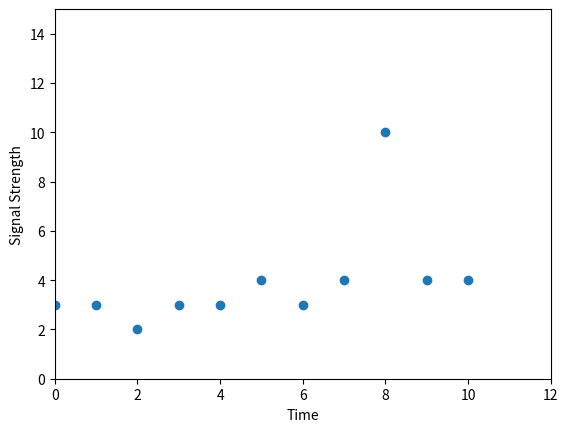

Write the Python code that produced this figure.
#!/usr/bin/env python3
# -*- coding: utf-8 -*-
"""
Created on Mon Sep 19 12:50:57 2022

@author: hughtyrrell
"""
import matplotlib.pyplot as plt
import numpy as np



def generate_data():
    # create the time series against which the data is plotted
    time_data = [0,1,2,3,4,5,6,7,8,9,10]
    
    # create the signal data
    pulse_data = [0,0,0,0,0,0,0,2,7,1,0]
    noise_data = [3,3,2,3,3,4,3,2,3,3,4]
    
    # combine signal and noise
    data = np.add(pulse_data, noise_data)
    
    # return the time and data series
    return time_data, data
 


def plot_data(time_data, data):
    # creates a scatter plot with time as x and data as y
    plt.scatter(time_data, data)
    
    # labels the axes
    plt.ylabel("Signal Strength")
    plt.xlabel("Time")
    
    # sets reasonable limits
    plt.ylim(0,15)
    plt.xlim(0,12)
    
    # displays the plot
    plt.show()

# this main function allows the import of other functions
def main():
    # gets time and signal data from the generate function
    time_data, data = generate_data()
    
    # prints the raw data
    print("Times = ",time_data)
    print("Signal = ", data)
    
    # plots the data
    plot_data(time_data, data)

# this syntax is used to allow functions to be imported
if __name__ == "__main__":
    main()
